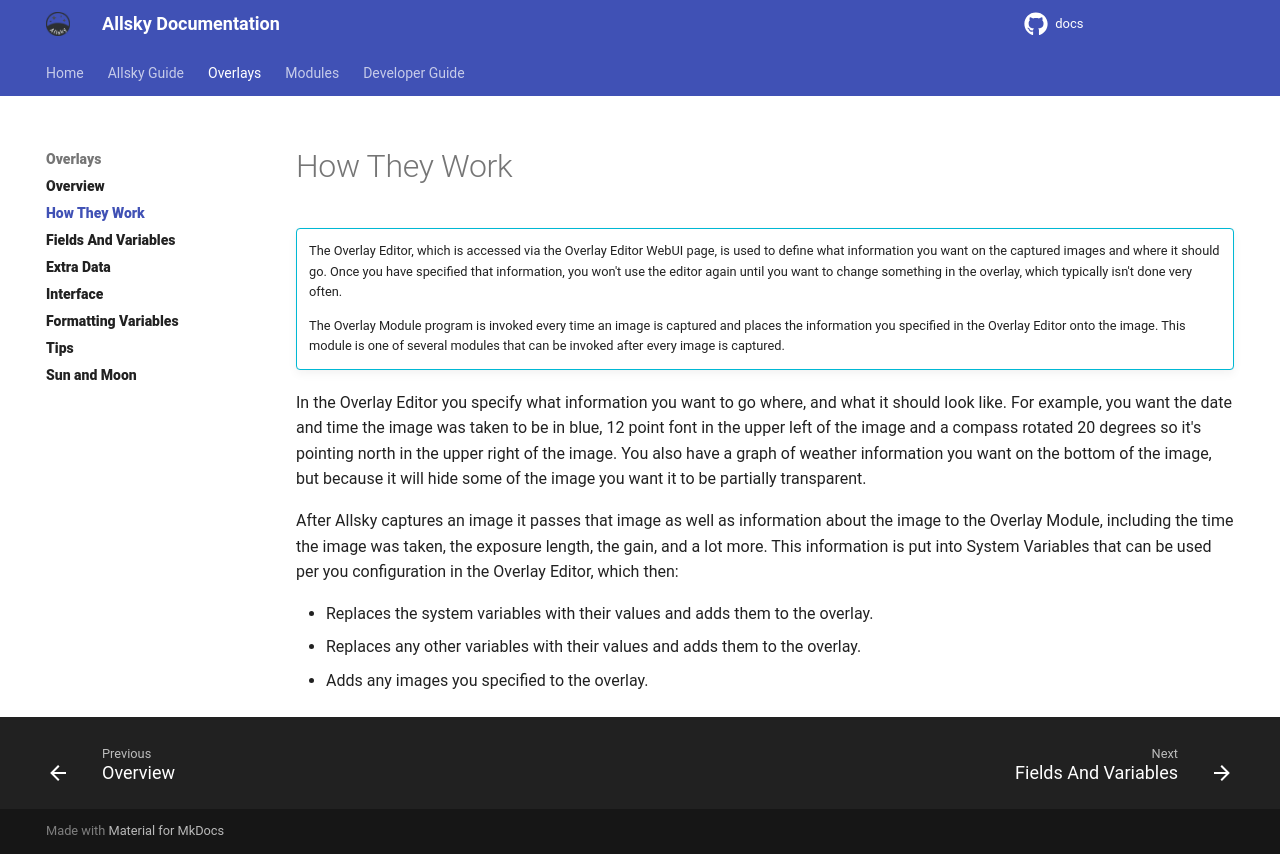

repository: Alex-developer/docs · page: allsky_guide/overlays/how.html · generator: mkdocs

## How They Work

!!! info  ""

    The Overlay Editor, which is accessed via the Overlay Editor WebUI page, is used to define what information you want on the captured images and where it should go. Once you have specified that information, you won't use the editor again until you want to change something in the overlay, which typically isn't done very often.
  
    The Overlay Module program is invoked every time an image is captured and places the information you specified in the Overlay Editor onto the image. This module is one of several modules   that can be invoked after every image is captured.

In the Overlay Editor you specify what information you want to go where, and what it should look like. For example, you want the date and time the image was taken to be in blue, 12 point font in the upper left of the image and a compass rotated 20 degrees so it's pointing north in the upper right of the image. You also have a graph of weather information you want on the bottom of the image, but because it will hide some of the image you want it to be partially transparent.


After Allsky captures an image it passes that image as well as information about the image to the Overlay Module, including the time the image was taken, the exposure length, the gain, and a lot more. This information is put into System Variables that can be used per you configuration in the Overlay Editor, which then:


- Replaces the system variables with their values and adds them to the overlay.  
- Replaces any other variables with their values and adds them to the overlay.  
- Adds any images you specified to the overlay.  
